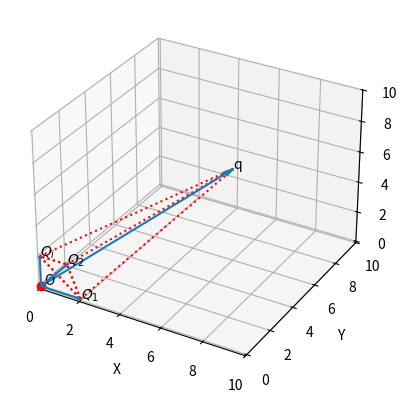

Source code (Python):
import matplotlib.pyplot as plt
import numpy as np
fig = plt.figure()
ax = fig.add_subplot(projection='3d')
ax.set_xlim(xmin=-.1, xmax=10)
ax.set_ylim(ymin=-.1, ymax=10)
ax.set_zlim(zmin=-.1, zmax=10)
ax.set_xlabel("X")
ax.set_ylabel("Y")
ax.set_zlabel("Z")

# Q1(0,1,3) Q2(2,0,2)
Qx = np.array([2,0,0])
Qy = np.array([0,2,0])
Qz = np.array([0,0,2])
O = np.zeros_like(Qx)
ax.plot([0],[0],[0],'ro')
ax.text(0.1,0.1,0.1,'O')
ax.quiver(O,O,O,Qx,Qy,Qz, arrow_length_ratio=0.1)

ax.text(Qx[0],Qy[0],Qz[0],'$Q_{1}$')
ax.text(Qx[1],Qy[1],Qz[1],'$Q_{2}$')
ax.text(Qx[2],Qy[2],Qz[2],'$Q_{i}$')

ax.plot(np.hstack([Qx,[Qx[0]]]),np.hstack([Qy,[Qy[0]]]),np.hstack([Qz,[Qz[0]]]),'r:')
ax.plot(np.hstack([Qx,[Qx[0]]]),np.hstack([Qy,[Qy[0]]]),np.hstack([Qz,[Qz[0]]]),'r:')

## q
q1 = 6
q = np.array([q1])
v_q = q/np.sqrt(q1**2 + q1**2)
qx = np.hstack([[Qx[0]],q])
qy = np.hstack([[Qy[0]],q])
qz = np.hstack([[Qz[0]],q])
ax.plot(np.hstack([[Qx[0]],q]),np.hstack([[Qy[0]],q]),np.hstack([[Qz[0]],q]),'r:')
ax.plot(np.hstack([[Qx[1]],q]),np.hstack([[Qy[1]],q]),np.hstack([[Qz[1]],q]),'r:')
ax.plot(np.hstack([[Qx[2]],q]),np.hstack([[Qy[2]],q]),np.hstack([[Qz[2]],q]),'r:')
ax.text(q[0],q[0],q[0],'q')
#ax.quiver([0],[0],[0],q,q,q, normalize=True)
ax.quiver([0],[0],[0],q,q,q, arrow_length_ratio=0.05)

plt.show()
